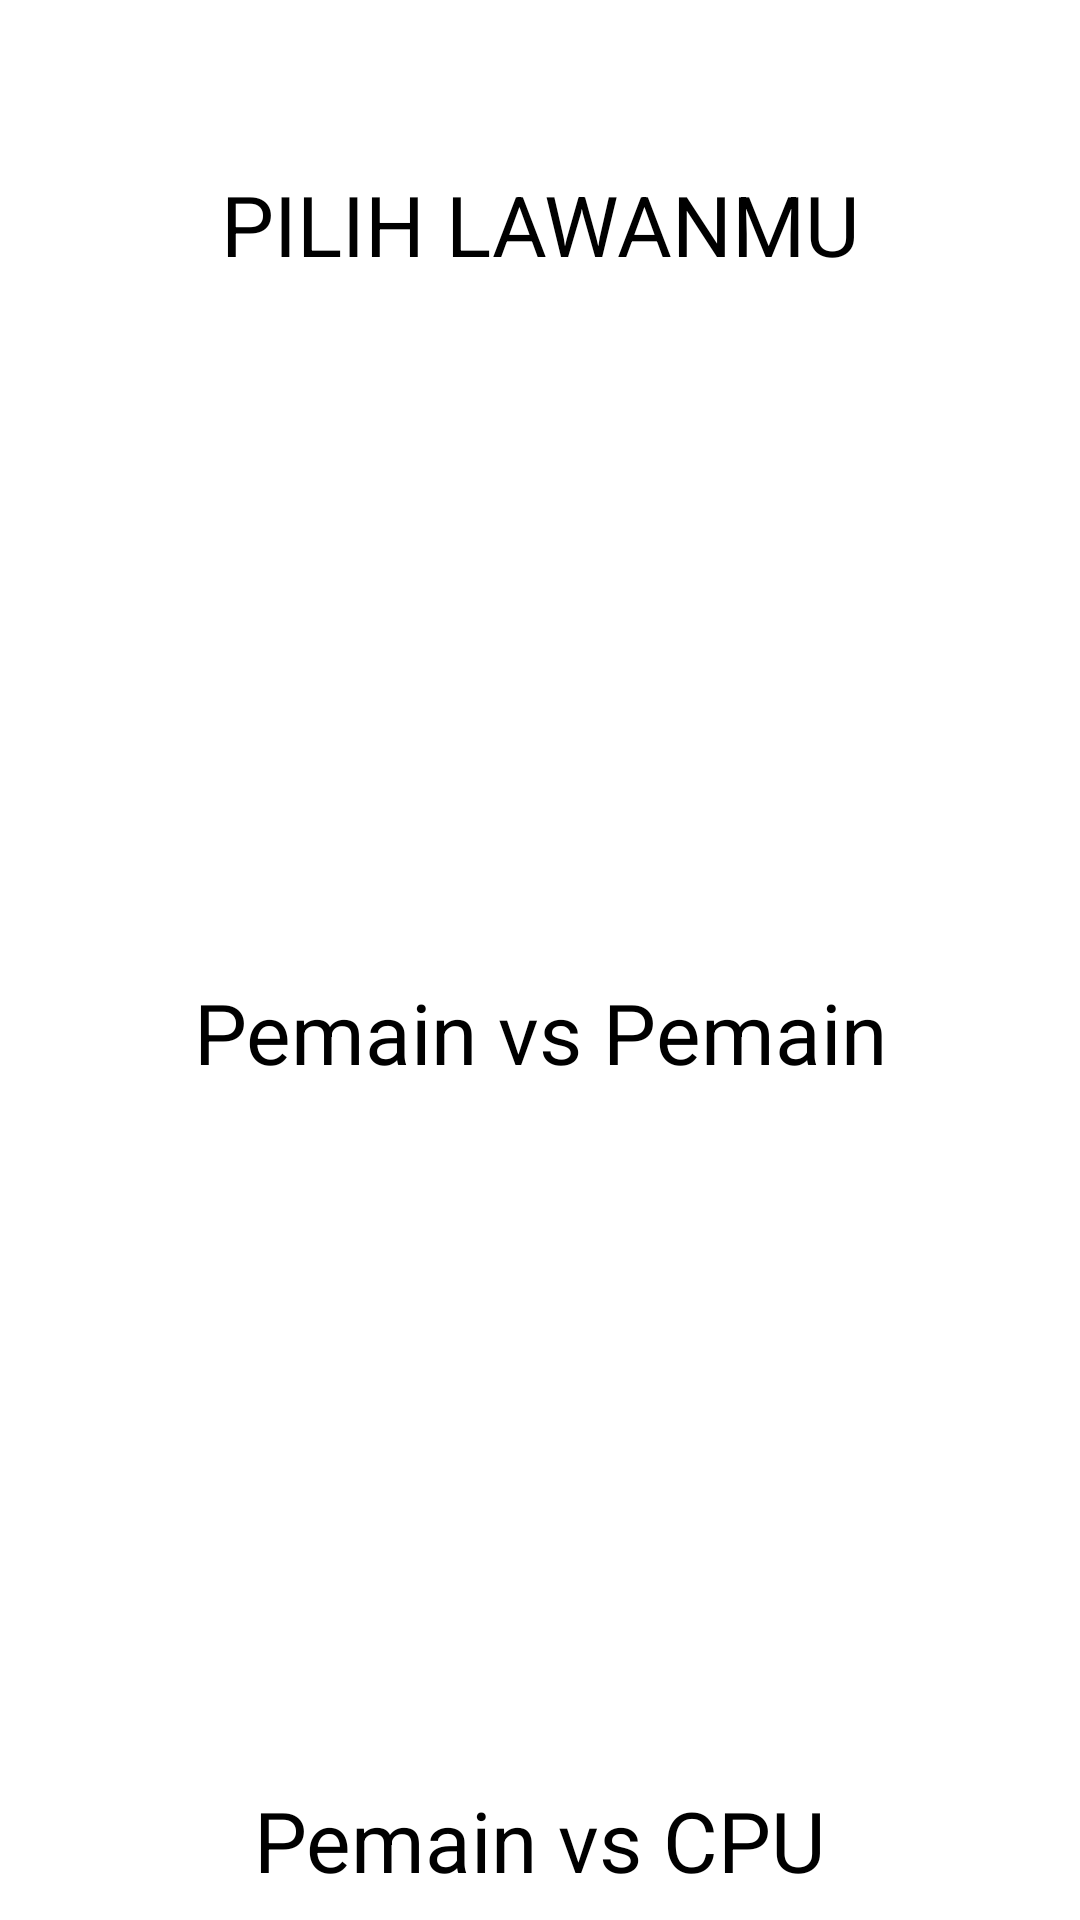

The Android layout XML behind this screen, and the referenced resources:
<!-- AndroidManifest.xml: application theme Theme.SuitOsomAnd12Binar -->
<!-- res/layout/fragment_play.xml -->
<?xml version="1.0" encoding="utf-8"?>
<androidx.constraintlayout.widget.ConstraintLayout xmlns:android="http://schemas.android.com/apk/res/android"
    xmlns:app="http://schemas.android.com/apk/res-auto"
    android:id="@+id/viewGameMenu"
    android:layout_width="match_parent"
    android:layout_height="match_parent">

    <TextView
        android:id="@+id/txtGamemenu1"
        android:layout_width="wrap_content"
        android:layout_height="wrap_content"
        android:layout_marginTop="56dp"
        android:text="@string/pilih_lawanmu"
        android:textColor="@color/black"
        android:textSize="28sp"
        app:layout_constraintEnd_toEndOf="parent"
        app:layout_constraintStart_toStartOf="parent"
        app:layout_constraintTop_toTopOf="parent" />

    <ImageView
        android:id="@+id/imgVsPemain"
        android:layout_width="200dp"
        android:layout_height="200dp"
        android:layout_marginTop="32dp"
        android:contentDescription="@string/pemain_vs_pemain"
        android:src="@drawable/landing_page1"
        app:layout_constraintEnd_toEndOf="parent"
        app:layout_constraintStart_toStartOf="parent"
        app:layout_constraintTop_toBottomOf="@id/txtGamemenu1" />

    <TextView
        android:id="@+id/txtVsPemain"
        android:layout_width="wrap_content"
        android:layout_height="wrap_content"
        android:text="@string/pemain_vs_pemain"
        android:textColor="@color/black"
        android:textSize="28sp"
        app:layout_constraintEnd_toEndOf="parent"
        app:layout_constraintStart_toStartOf="parent"
        app:layout_constraintTop_toBottomOf="@id/imgVsPemain" />

    <ImageView
        android:id="@+id/imgVsCPU"
        android:layout_width="200dp"
        android:layout_height="200dp"
        android:layout_marginTop="32dp"
        android:contentDescription="@string/pemain_vs_cpu"
        android:src="@drawable/landing_page2"
        app:layout_constraintEnd_toEndOf="parent"
        app:layout_constraintStart_toStartOf="parent"
        app:layout_constraintTop_toBottomOf="@id/txtVsPemain" />

    <TextView
        android:id="@+id/txtVsCPU"
        android:layout_width="wrap_content"
        android:layout_height="wrap_content"
        android:text="@string/pemain_vs_cpu"
        android:textColor="@color/black"
        android:textSize="28sp"
        app:layout_constraintEnd_toEndOf="parent"
        app:layout_constraintStart_toStartOf="parent"
        app:layout_constraintTop_toBottomOf="@id/imgVsCPU" />


</androidx.constraintlayout.widget.ConstraintLayout>
<!-- resources referenced by this layout -->
<resources>
  <color name="black">#FF000000</color>
  <string name="pemain_vs_cpu">Pemain vs CPU</string>
  <string name="pemain_vs_pemain">Pemain vs Pemain</string>
  <string name="pilih_lawanmu">PILIH LAWANMU</string>
  <style name="Theme.SuitOsomAnd12Binar" parent="Theme.MaterialComponents.DayNight.DarkActionBar">
          
          <item name="colorPrimary">@color/purple_500</item>
          <item name="colorPrimaryVariant">@color/purple_700</item>
          <item name="colorOnPrimary">@color/white</item>
          
          <item name="colorSecondary">@color/teal_200</item>
          <item name="colorSecondaryVariant">@color/teal_700</item>
          <item name="colorOnSecondary">@color/black</item>
          
          <item name="android:statusBarColor" tools:targetApi="l">?attr/colorPrimaryVariant</item>
          
      </style>
  <color name="purple_500">#FF6200EE</color>
  <color name="purple_700">#FF3700B3</color>
  <color name="white">#FFFFFFFF</color>
  <color name="teal_200">#FF03DAC5</color>
  <color name="teal_700">#FF018786</color>
</resources>
